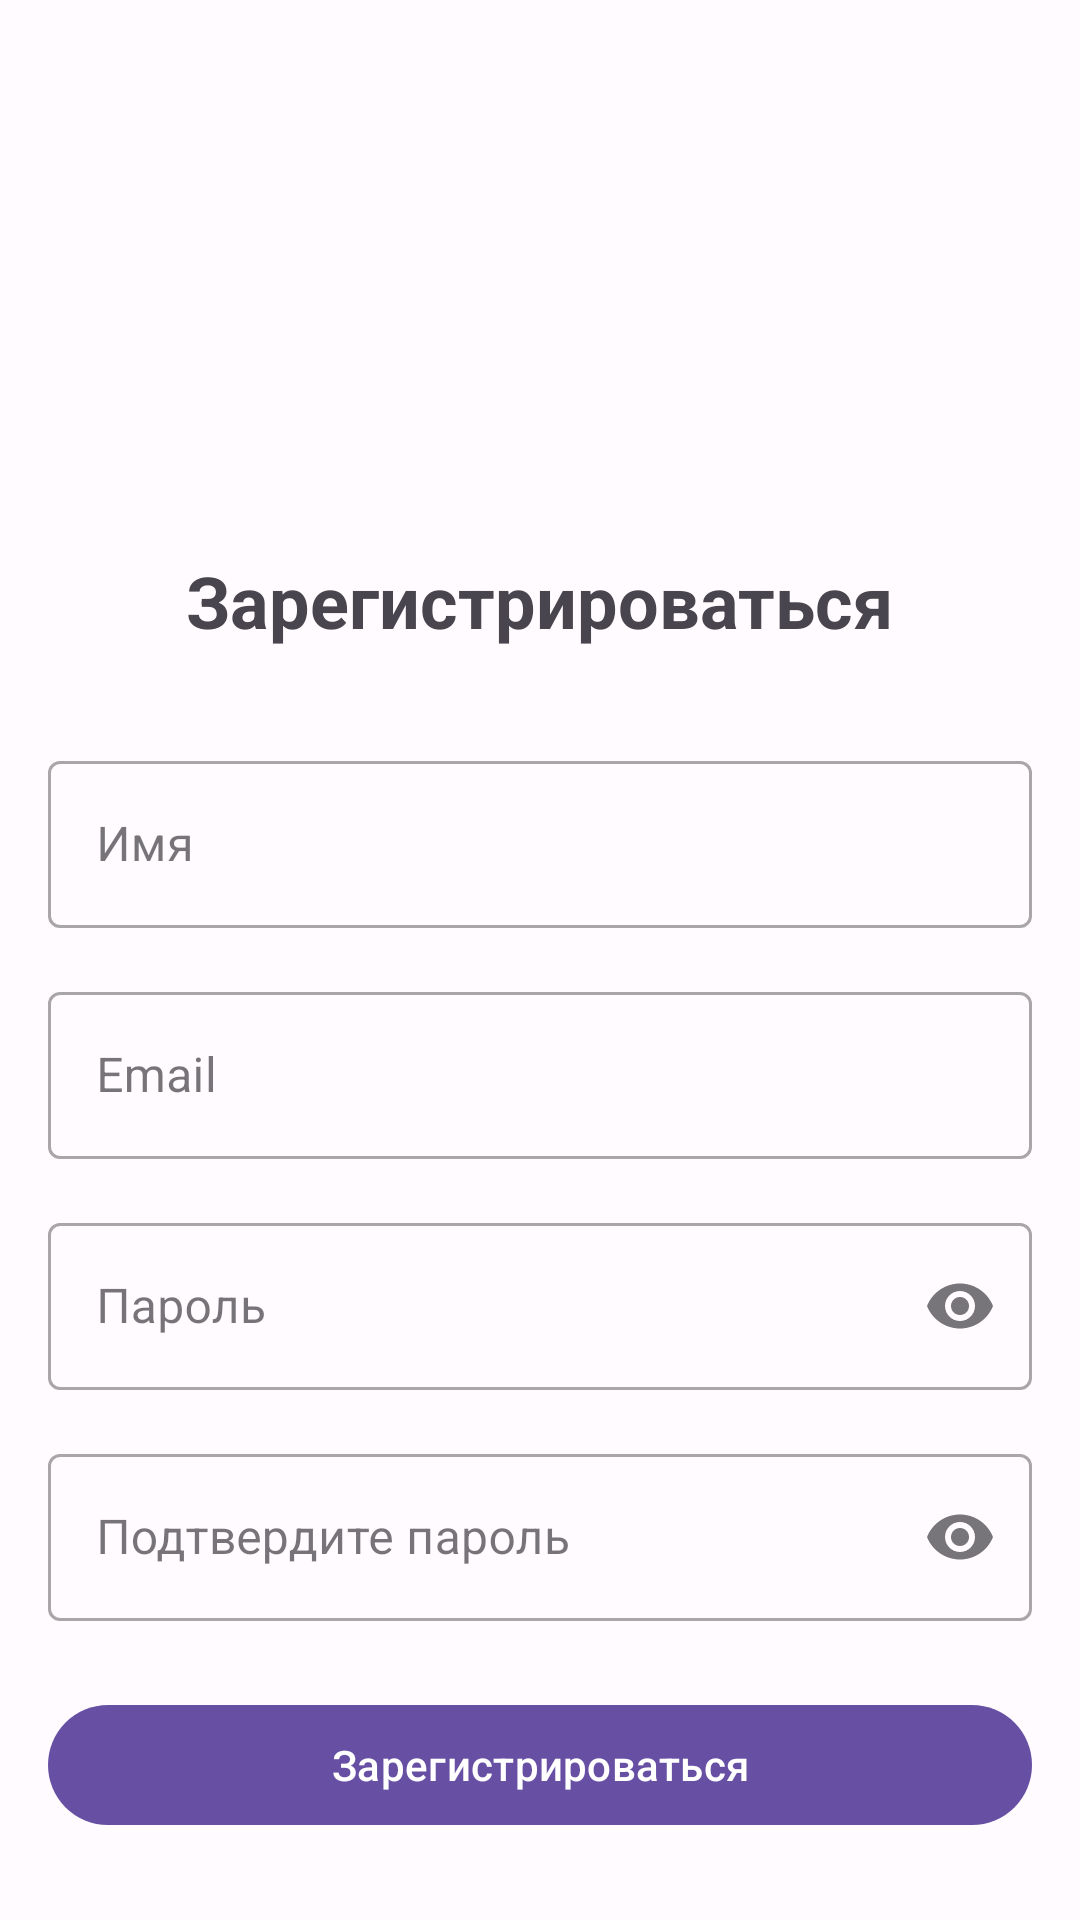

Layout XML and referenced resources for this Android screen:
<!-- AndroidManifest.xml: application theme Theme.BookKeeper -->
<!-- res/layout/fragment_register.xml -->
<?xml version="1.0" encoding="utf-8"?>
<androidx.constraintlayout.widget.ConstraintLayout xmlns:android="http://schemas.android.com/apk/res/android"
    xmlns:app="http://schemas.android.com/apk/res-auto"
    xmlns:tools="http://schemas.android.com/tools"
    android:layout_width="match_parent"
    android:layout_height="match_parent"
    android:padding="16dp">

    <ImageView
        android:id="@+id/logo"
        android:layout_width="120dp"
        android:layout_height="120dp"
        android:layout_marginTop="32dp"
        android:src="@drawable/ic_launcher_foreground"
        android:contentDescription="@string/app_name"
        app:layout_constraintEnd_toEndOf="parent"
        app:layout_constraintStart_toStartOf="parent"
        app:layout_constraintTop_toTopOf="parent" />

    <TextView
        android:id="@+id/title"
        android:layout_width="wrap_content"
        android:layout_height="wrap_content"
        android:layout_marginTop="16dp"
        android:text="@string/register"
        android:textSize="24sp"
        android:textStyle="bold"
        app:layout_constraintEnd_toEndOf="parent"
        app:layout_constraintStart_toStartOf="parent"
        app:layout_constraintTop_toBottomOf="@+id/logo" />

    <com.google.android.material.textfield.TextInputLayout
        android:id="@+id/name_layout"
        style="@style/Widget.MaterialComponents.TextInputLayout.OutlinedBox"
        android:layout_width="match_parent"
        android:layout_height="wrap_content"
        android:layout_marginTop="32dp"
        android:hint="@string/name"
        app:layout_constraintEnd_toEndOf="parent"
        app:layout_constraintStart_toStartOf="parent"
        app:layout_constraintTop_toBottomOf="@+id/title">

        <com.google.android.material.textfield.TextInputEditText
            android:id="@+id/name"
            android:layout_width="match_parent"
            android:layout_height="wrap_content"
            android:inputType="textPersonName" />
    </com.google.android.material.textfield.TextInputLayout>

    <com.google.android.material.textfield.TextInputLayout
        android:id="@+id/email_layout"
        style="@style/Widget.MaterialComponents.TextInputLayout.OutlinedBox"
        android:layout_width="match_parent"
        android:layout_height="wrap_content"
        android:layout_marginTop="16dp"
        android:hint="@string/email"
        app:layout_constraintEnd_toEndOf="parent"
        app:layout_constraintStart_toStartOf="parent"
        app:layout_constraintTop_toBottomOf="@+id/name_layout">

        <com.google.android.material.textfield.TextInputEditText
            android:id="@+id/email"
            android:layout_width="match_parent"
            android:layout_height="wrap_content"
            android:inputType="textEmailAddress" />
    </com.google.android.material.textfield.TextInputLayout>

    <com.google.android.material.textfield.TextInputLayout
        android:id="@+id/password_layout"
        style="@style/Widget.MaterialComponents.TextInputLayout.OutlinedBox"
        android:layout_width="match_parent"
        android:layout_height="wrap_content"
        android:layout_marginTop="16dp"
        android:hint="@string/password"
        app:endIconMode="password_toggle"
        app:layout_constraintEnd_toEndOf="parent"
        app:layout_constraintStart_toStartOf="parent"
        app:layout_constraintTop_toBottomOf="@+id/email_layout">

        <com.google.android.material.textfield.TextInputEditText
            android:id="@+id/password"
            android:layout_width="match_parent"
            android:layout_height="wrap_content"
            android:inputType="textPassword" />
    </com.google.android.material.textfield.TextInputLayout>

    <com.google.android.material.textfield.TextInputLayout
        android:id="@+id/confirm_password_layout"
        style="@style/Widget.MaterialComponents.TextInputLayout.OutlinedBox"
        android:layout_width="match_parent"
        android:layout_height="wrap_content"
        android:layout_marginTop="16dp"
        android:hint="@string/confirm_password"
        app:endIconMode="password_toggle"
        app:layout_constraintEnd_toEndOf="parent"
        app:layout_constraintStart_toStartOf="parent"
        app:layout_constraintTop_toBottomOf="@+id/password_layout">

        <com.google.android.material.textfield.TextInputEditText
            android:id="@+id/confirm_password"
            android:layout_width="match_parent"
            android:layout_height="wrap_content"
            android:inputType="textPassword" />
    </com.google.android.material.textfield.TextInputLayout>

    <Button
        android:id="@+id/register_button"
        android:layout_width="match_parent"
        android:layout_height="wrap_content"
        android:layout_marginTop="24dp"
        android:text="@string/register"
        app:layout_constraintEnd_toEndOf="parent"
        app:layout_constraintStart_toStartOf="parent"
        app:layout_constraintTop_toBottomOf="@+id/confirm_password_layout" />

    <TextView
        android:id="@+id/login_link"
        android:layout_width="wrap_content"
        android:layout_height="wrap_content"
        android:layout_marginTop="16dp"
        android:text="@string/already_have_account"
        android:textColor="@color/design_default_color_primary"
        app:layout_constraintEnd_toEndOf="parent"
        app:layout_constraintStart_toStartOf="parent"
        app:layout_constraintTop_toBottomOf="@+id/register_button" />

    <ProgressBar
        android:id="@+id/progress_bar"
        android:layout_width="wrap_content"
        android:layout_height="wrap_content"
        android:visibility="gone"
        app:layout_constraintBottom_toBottomOf="parent"
        app:layout_constraintEnd_toEndOf="parent"
        app:layout_constraintStart_toStartOf="parent"
        app:layout_constraintTop_toTopOf="parent" />

</androidx.constraintlayout.widget.ConstraintLayout>
<!-- resources referenced by this layout -->
<resources>
  <string name="already_have_account">Уже есть аккаунт? Войти</string>
  <string name="app_name">BookKeeper</string>
  <string name="confirm_password">Подтвердите пароль</string>
  <string name="email">Email</string>
  <string name="name">Имя</string>
  <string name="password">Пароль</string>
  <string name="register">Зарегистрироваться</string>
  <style name="Theme.BookKeeper" parent="Base.Theme.BookKeeper" />
  <color name="md_theme_primary">@color/primary</color>
  <color name="md_theme_primaryContainer">@color/primary_container</color>
  <color name="md_theme_onPrimary">@color/on_primary</color>
  <color name="md_theme_secondary">@color/secondary</color>
  <color name="md_theme_secondaryContainer">@color/secondary_container</color>
  <color name="md_theme_onSecondary">@color/on_secondary</color>
  <color name="md_theme_tertiary">@color/tertiary</color>
  <color name="md_theme_onTertiary">@color/on_tertiary</color>
  <color name="md_theme_tertiaryContainer">@color/tertiary_container</color>
  <color name="md_theme_onTertiaryContainer">@color/on_tertiary_container</color>
  <color name="md_theme_surface">@color/surface</color>
  <color name="md_theme_onSurface">@color/on_surface</color>
  <color name="md_theme_surfaceVariant">@color/surface_variant</color>
  <color name="md_theme_onSurfaceVariant">@color/on_surface_variant</color>
  <color name="md_theme_background">@color/background</color>
  <color name="md_theme_onBackground">@color/on_background</color>
  <color name="md_theme_error">@color/error</color>
  <color name="md_theme_onError">@color/on_error</color>
  <color name="md_theme_errorContainer">@color/error_container</color>
  <color name="md_theme_onErrorContainer">@color/on_error_container</color>
  <style name="CustomActionMode" parent="@style/Widget.AppCompat.ActionMode">
          <item name="background">@color/md_theme_primary</item>
          <item name="titleTextStyle">@style/TextAppearance.AppCompat.Widget.ActionMode.Title</item>
      </style>
  <style name="CustomEditText" parent="Widget.MaterialComponents.TextInputEditText.FilledBox">
          <item name="android:textCursorDrawable">@null</item>
          <item name="android:textSelectHandle">@null</item>
          <item name="android:textSelectHandleLeft">@null</item>
          <item name="android:textSelectHandleRight">@null</item>
      </style>
  <style name="CustomTextInputLayout" parent="Widget.MaterialComponents.TextInputLayout.FilledBox">
          <item name="boxBackgroundColor">@color/md_theme_surface</item>
      </style>
  <color name="primary">#6750A4</color>
  <color name="primary_container">#EADDFF</color>
  <color name="on_primary">#FFFFFF</color>
  <color name="secondary">#625B71</color>
  <color name="secondary_container">#E8DEF8</color>
  <color name="on_secondary">#FFFFFF</color>
  <color name="tertiary">#7D5260</color>
  <color name="on_tertiary">#FFFFFF</color>
  <color name="tertiary_container">#FFD8E4</color>
  <color name="on_tertiary_container">#31111D</color>
  <color name="surface">#FFFBFE</color>
  <color name="on_surface">#1C1B1F</color>
  <color name="surface_variant">#E7E0EC</color>
  <color name="on_surface_variant">#49454F</color>
  <color name="background">#FFFBFE</color>
  <color name="on_background">#1C1B1F</color>
  <color name="error">#B3261E</color>
  <color name="on_error">#FFFFFF</color>
  <color name="error_container">#F9DEDC</color>
  <color name="on_error_container">#410E0B</color>
</resources>
